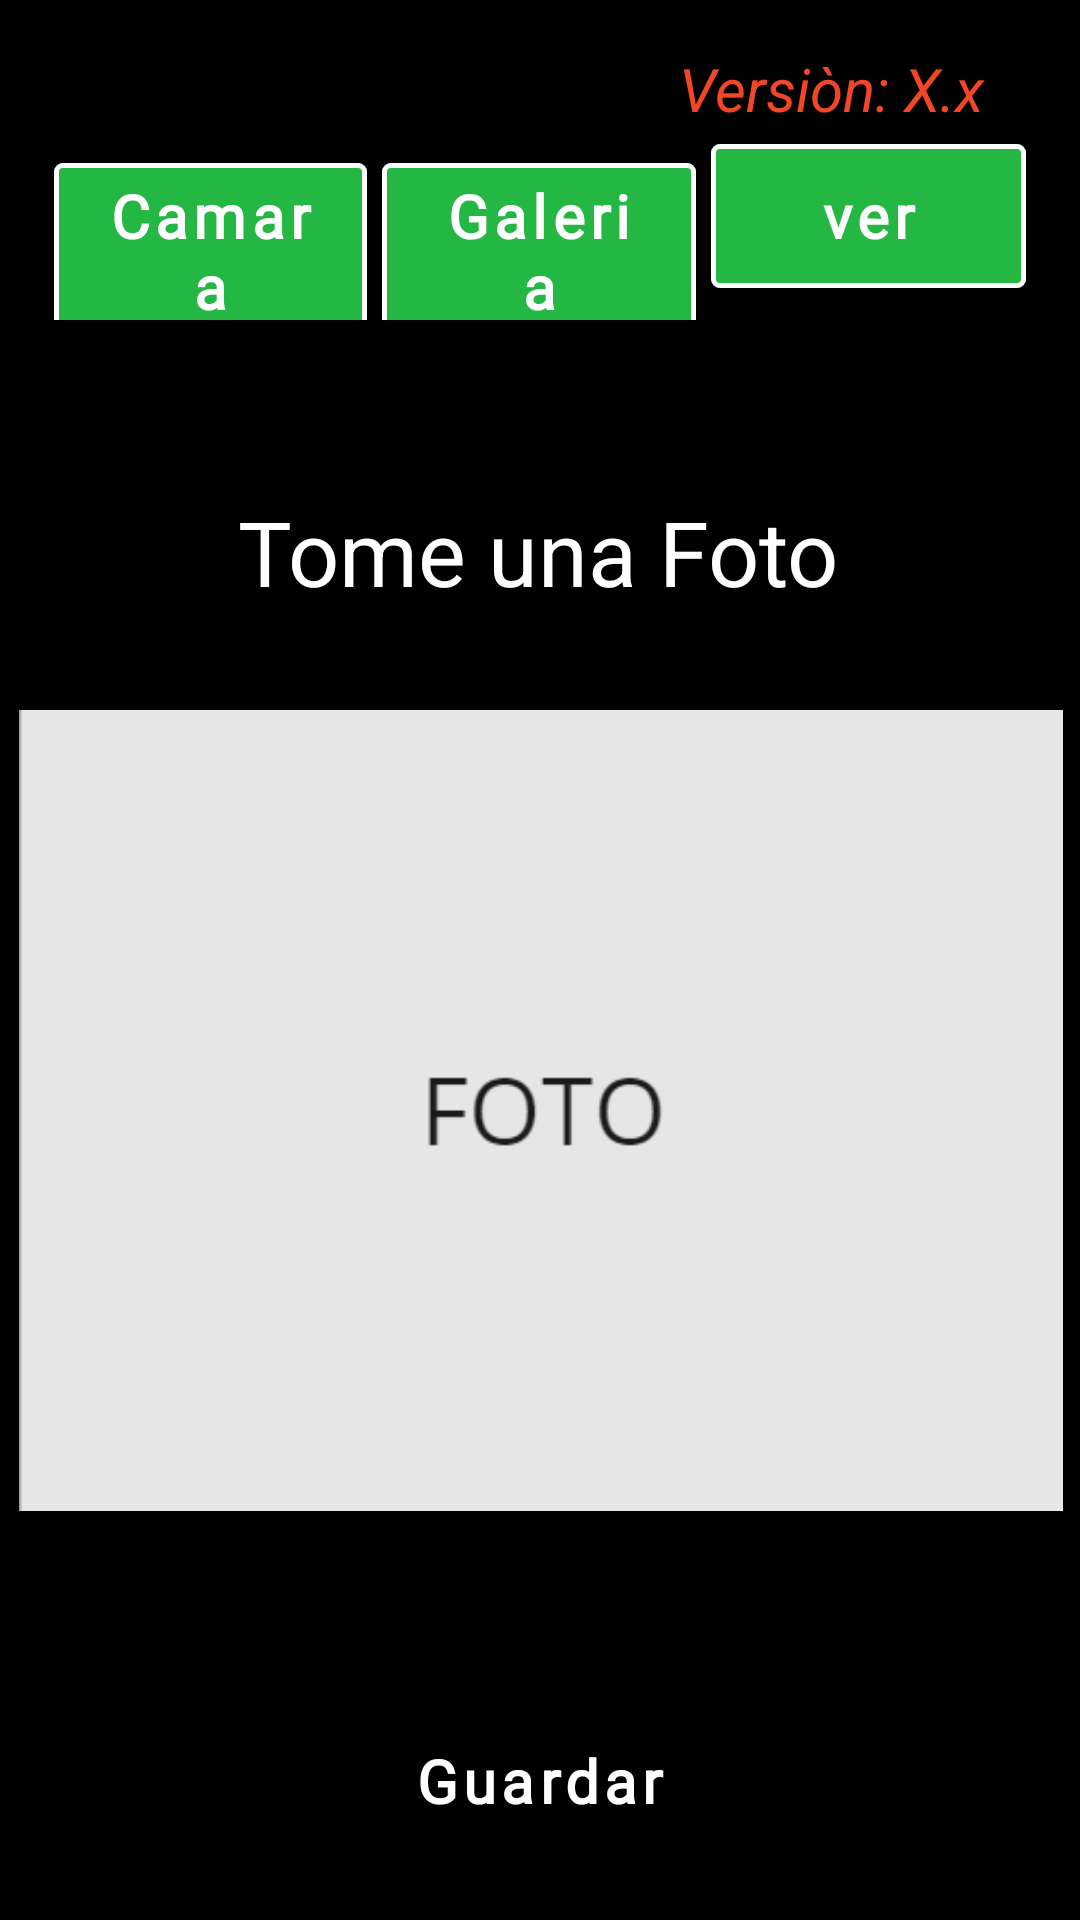

Here is an Android app screen rendered from its layout file. Give the layout XML and the strings, colors and styles it references.
<!-- AndroidManifest.xml: application theme Theme.Cxmara -->
<!-- res/layout/activity_main.xml -->
<?xml version="1.0" encoding="utf-8"?>
<androidx.constraintlayout.widget.ConstraintLayout xmlns:android="http://schemas.android.com/apk/res/android"
    xmlns:app="http://schemas.android.com/apk/res-auto"
    xmlns:tools="http://schemas.android.com/tools"
    android:layout_width="match_parent"
    android:layout_height="match_parent"
    android:background="@color/black"
    tools:context=".MainActivity">

    <TextView
        android:id="@+id/tvVersion"
        android:layout_width="wrap_content"
        android:layout_height="wrap_content"
        android:layout_marginTop="16dp"
        android:layout_marginEnd="32dp"
        android:text="Versiòn: X.x"
        android:textSize="20sp"
        android:textColor="#F24726"
        android:textStyle="italic"
        app:layout_constraintEnd_toEndOf="parent"
        app:layout_constraintTop_toTopOf="parent" />

    <androidx.constraintlayout.widget.Guideline
        android:id="@+id/h05"
        android:layout_width="wrap_content"
        android:layout_height="wrap_content"
        android:orientation="horizontal"
        app:layout_constraintGuide_percent=".05" />

    <androidx.constraintlayout.widget.Guideline
        android:id="@+id/h95"
        android:layout_width="wrap_content"
        android:layout_height="wrap_content"
        android:orientation="horizontal"
        app:layout_constraintGuide_percent=".95" />

    <androidx.constraintlayout.widget.Guideline
        android:id="@+id/v05"
        android:layout_width="wrap_content"
        android:layout_height="wrap_content"
        android:orientation="vertical"
        app:layout_constraintGuide_percent=".05" />

    <androidx.constraintlayout.widget.Guideline
        android:id="@+id/v95"
        android:layout_width="wrap_content"
        android:layout_height="wrap_content"
        android:orientation="vertical"
        app:layout_constraintGuide_percent=".95" />


    <LinearLayout
        android:id="@+id/ll1"
        android:layout_width="0dp"
        android:layout_height="wrap_content"
        android:layout_marginTop="16dp"
        android:orientation="horizontal"
        app:layout_constraintEnd_toEndOf="@id/v95"
        app:layout_constraintHorizontal_bias="0.0"
        app:layout_constraintStart_toStartOf="@id/v05"
        app:layout_constraintTop_toTopOf="@id/h05">

        <com.google.android.material.button.MaterialButton
            android:id="@+id/open_camera"
            style="@style/Widget.App.Button.Box.KeyboardPersoanlIdentifier.Fill.Dark"
            android:layout_width="0dp"
            android:layout_height="wrap_content"
            android:layout_weight="1"
            android:backgroundTint="#24B743"
            android:text="@string/open"
            android:textAllCaps="false"
            app:cornerRadius="3dp" />

        <Space
            android:layout_width="0dp"
            android:layout_height="wrap_content"
            android:layout_weight=".05" />

        <com.google.android.material.button.MaterialButton
            android:id="@+id/open_gallery"
            style="@style/Widget.App.Button.Box.KeyboardPersoanlIdentifier.Fill.Dark"
            android:layout_width="0dp"
            android:layout_height="wrap_content"
            android:layout_weight="1"
            android:backgroundTint="#24B743"
            android:text="@string/gallery"
            android:textAllCaps="false"
            app:cornerRadius="3dp" />

        <Space
            android:layout_width="0dp"
            android:layout_height="wrap_content"
            android:layout_weight=".05" />

        <com.google.android.material.button.MaterialButton
            android:id="@+id/open_ver"
            style="@style/Widget.App.Button.Box.KeyboardPersoanlIdentifier.Fill.Dark"
            android:layout_width="0dp"
            android:layout_height="wrap_content"
            android:layout_weight="1"
            android:backgroundTint="#24B743"
            android:text="ver"
            android:textAllCaps="false"
            app:cornerRadius="3dp" />


    </LinearLayout>

    <ImageView
        android:id="@+id/img"
        android:layout_width="348dp"
        android:layout_height="309dp"
        android:layout_marginTop="3dp"
        android:src="@drawable/ic_foto"
        app:layout_constraintBottom_toBottomOf="@id/h95"
        app:layout_constraintEnd_toEndOf="@id/v95"
        app:layout_constraintHorizontal_bias="0.495"
        app:layout_constraintStart_toStartOf="@id/v05"
        app:layout_constraintTop_toBottomOf="@id/ll1"
        app:layout_constraintVertical_bias="0.559" />

    <Button
        android:id="@+id/save_to_gallery"
        style="@style/Widget.App.Button.Box.KeyboardPersoanlIdentifier.Fill.Dark"
        android:layout_width="144dp"
        android:layout_height="42dp"
        android:layout_marginTop="48dp"
        android:layout_weight="1"
        android:backgroundTint="#24B743"
        android:text="@string/save"
        android:textAllCaps="false"
        app:cornerRadius="3dp"
        app:layout_constraintEnd_toEndOf="@+id/img"
        app:layout_constraintHorizontal_bias="0.496"
        app:layout_constraintStart_toStartOf="@+id/img"
        app:layout_constraintTop_toBottomOf="@+id/img"
        tools:ignore="MissingConstraints" />

    <TextView
        android:layout_width="220dp"
        android:layout_height="72dp"
        android:layout_marginTop="116dp"
        android:text="@string/title_register"
        android:gravity="center"
        android:textColor="@color/white"
        android:textSize="30dp"
        app:layout_constraintEnd_toStartOf="@+id/v95"
        app:layout_constraintHorizontal_bias="0.49"
        app:layout_constraintStart_toStartOf="@+id/v05"
        app:layout_constraintTop_toTopOf="@+id/h05" />

    <TextView
        android:id="@+id/autorizacionTextView"
        android:layout_width="171dp"
        android:layout_height="45dp"
        android:layout_marginTop="32dp"
        android:gravity="center"
        android:text="@string/autorizacion"
        android:visibility="gone"
        android:textColor="#24B743"
        android:textSize="18sp"
        app:layout_constraintEnd_toEndOf="@+id/save_to_gallery"
        app:layout_constraintHorizontal_bias="0.489"
        app:layout_constraintStart_toStartOf="@+id/save_to_gallery"
        app:layout_constraintTop_toBottomOf="@+id/save_to_gallery" />



</androidx.constraintlayout.widget.ConstraintLayout>
<!-- resources referenced by this layout -->
<resources>
  <color name="black">#FF000000</color>
  <color name="white">#FFFFFFFF</color>
  <!-- drawable ic_foto: png bitmap (drawable, 3448 bytes) -->
  <string name="autorizacion">Se Guardo Con Exitó</string>
  <string name="gallery">Galeria</string>
  <string name="open">Camara</string>
  <string name="save">Guardar</string>
  <string name="title_register">Tome una Foto</string>
  <style name="Widget.App.Button.Box.KeyboardPersoanlIdentifier.Fill.Dark" parent="Widget.MaterialComponents.Button">
          <item name="rippleColor">@color/gray_light</item>
          <item name="strokeColor">@color/white_500</item>
          <item name="strokeWidth">1.5dp</item>
          <item name="android:backgroundTint">#3F3F41</item>
          <item name="android:layout_height">@dimen/size_button_box_dark_keyboard</item>
          <item name="cornerRadius">@dimen/radius_button_square_PersonalIdentifier_check_code</item>
          <item name="android:fontFamily">@font/segoeuil</item>
          <item name="android:textStyle">bold</item>
          <item name="android:textSize">20dp</item>
          <item name="android:insetTop">0dp</item>
          <item name="android:insetBottom">0dp</item>
      </style>
  <style name="Theme.Cxmara" parent="Base.Theme.Cxmara" />
  <color name="gray_light">#BBBDBF</color>
  <color name="white_500">#FFFFFF</color>
  <dimen name="size_button_box_dark_keyboard">80dp</dimen>
  <dimen name="radius_button_square_PersonalIdentifier_check_code">10dp</dimen>
  <style name="Base.Theme.Cxmara" parent="Theme.Material3.DayNight.NoActionBar">
          
          
      </style>
</resources>
